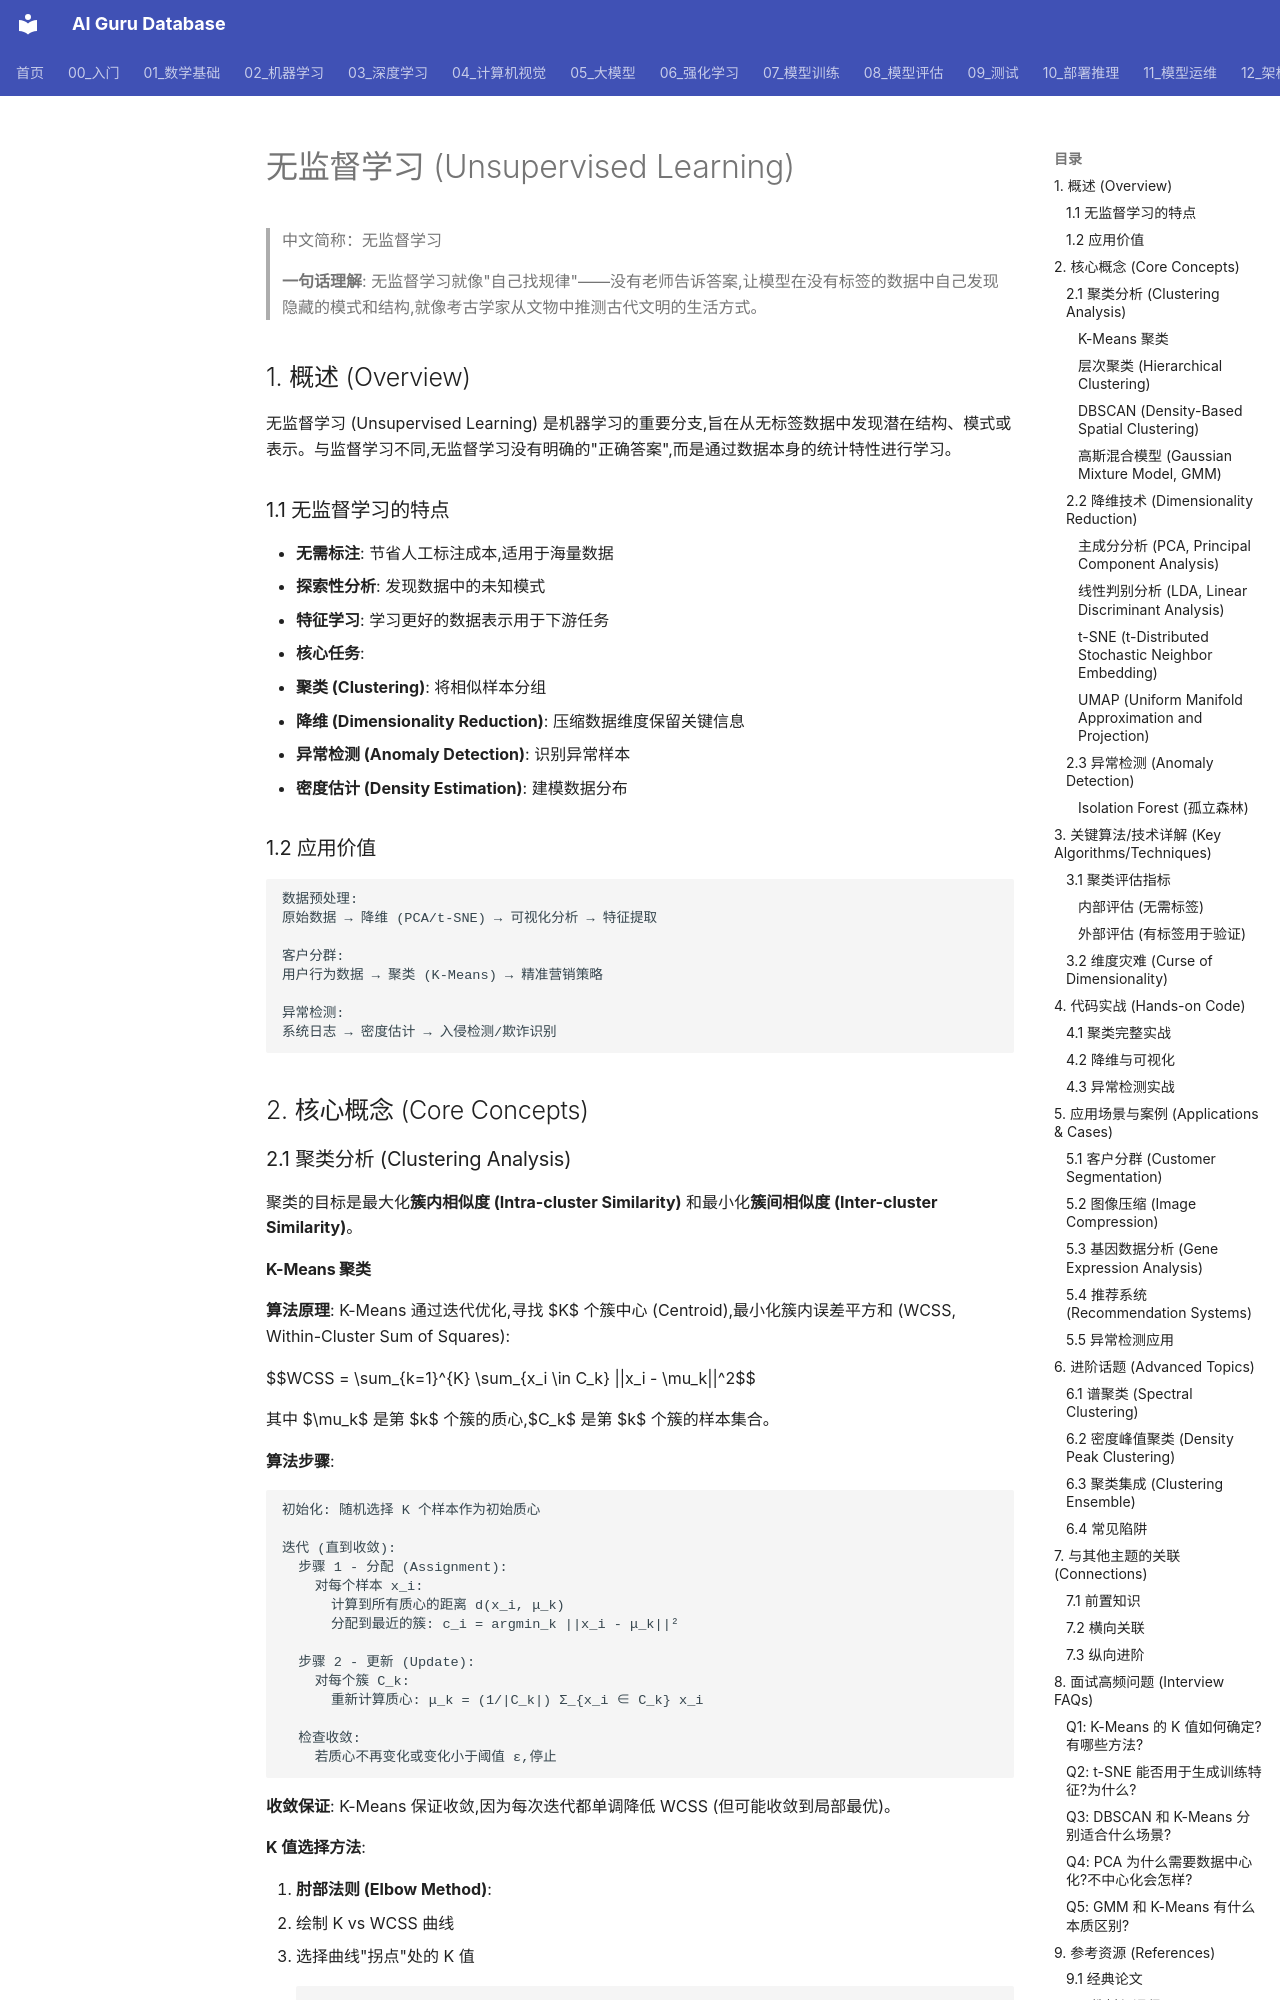

repository: ai-guru-global/ai-guru-database · page: 02_机器学习/03_无监督学习/02_无监督学习/index.html · generator: mkdocs

---
title: '无监督学习 (Unsupervised Learning)'
category: '02-machine-learning-unsupervised-learning'
tags: ["machine-learning", "supervised", "unsupervised"]
summary: '> **一句话理解**: 无监督学习就像"自己找规律"——没有老师告诉答案,让模型在没有标签的数据中自己发现隐藏的模式和结构,就像考古学家从文物中推测古代文明的生活方式。'
created: '2026-05-31'
updated: '2026-05-31'
tier: supporting
aliases:
  - "Unsupervised Learning"
  - Unsupervised_Learning
sources: []

name_zh: "无监督学习"
---
# 无监督学习 (Unsupervised Learning)

> 中文简称：无监督学习

> **一句话理解**: 无监督学习就像"自己找规律"——没有老师告诉答案,让模型在没有标签的数据中自己发现隐藏的模式和结构,就像考古学家从文物中推测古代文明的生活方式。

## 1. 概述 (Overview)

无监督学习 (Unsupervised Learning) 是机器学习的重要分支,旨在从无标签数据中发现潜在结构、模式或表示。与监督学习不同,无监督学习没有明确的"正确答案",而是通过数据本身的统计特性进行学习。

### 1.1 无监督学习的特点

- **无需标注**: 节省人工标注成本,适用于海量数据
- **探索性分析**: 发现数据中的未知模式
- **特征学习**: 学习更好的数据表示用于下游任务
- **核心任务**:
 - **聚类 (Clustering)**: 将相似样本分组
 - **降维 (Dimensionality Reduction)**: 压缩数据维度保留关键信息
 - **异常检测 (Anomaly Detection)**: 识别异常样本
 - **密度估计 (Density Estimation)**: 建模数据分布

### 1.2 应用价值

```
数据预处理:
原始数据 → 降维 (PCA/t-SNE) → 可视化分析 → 特征提取

客户分群:
用户行为数据 → 聚类 (K-Means) → 精准营销策略

异常检测:
系统日志 → 密度估计 → 入侵检测/欺诈识别
```

## 2. 核心概念 (Core Concepts)

### 2.1 聚类分析 (Clustering Analysis)

聚类的目标是最大化**簇内相似度 (Intra-cluster Similarity)** 和最小化**簇间相似度 (Inter-cluster Similarity)**。
